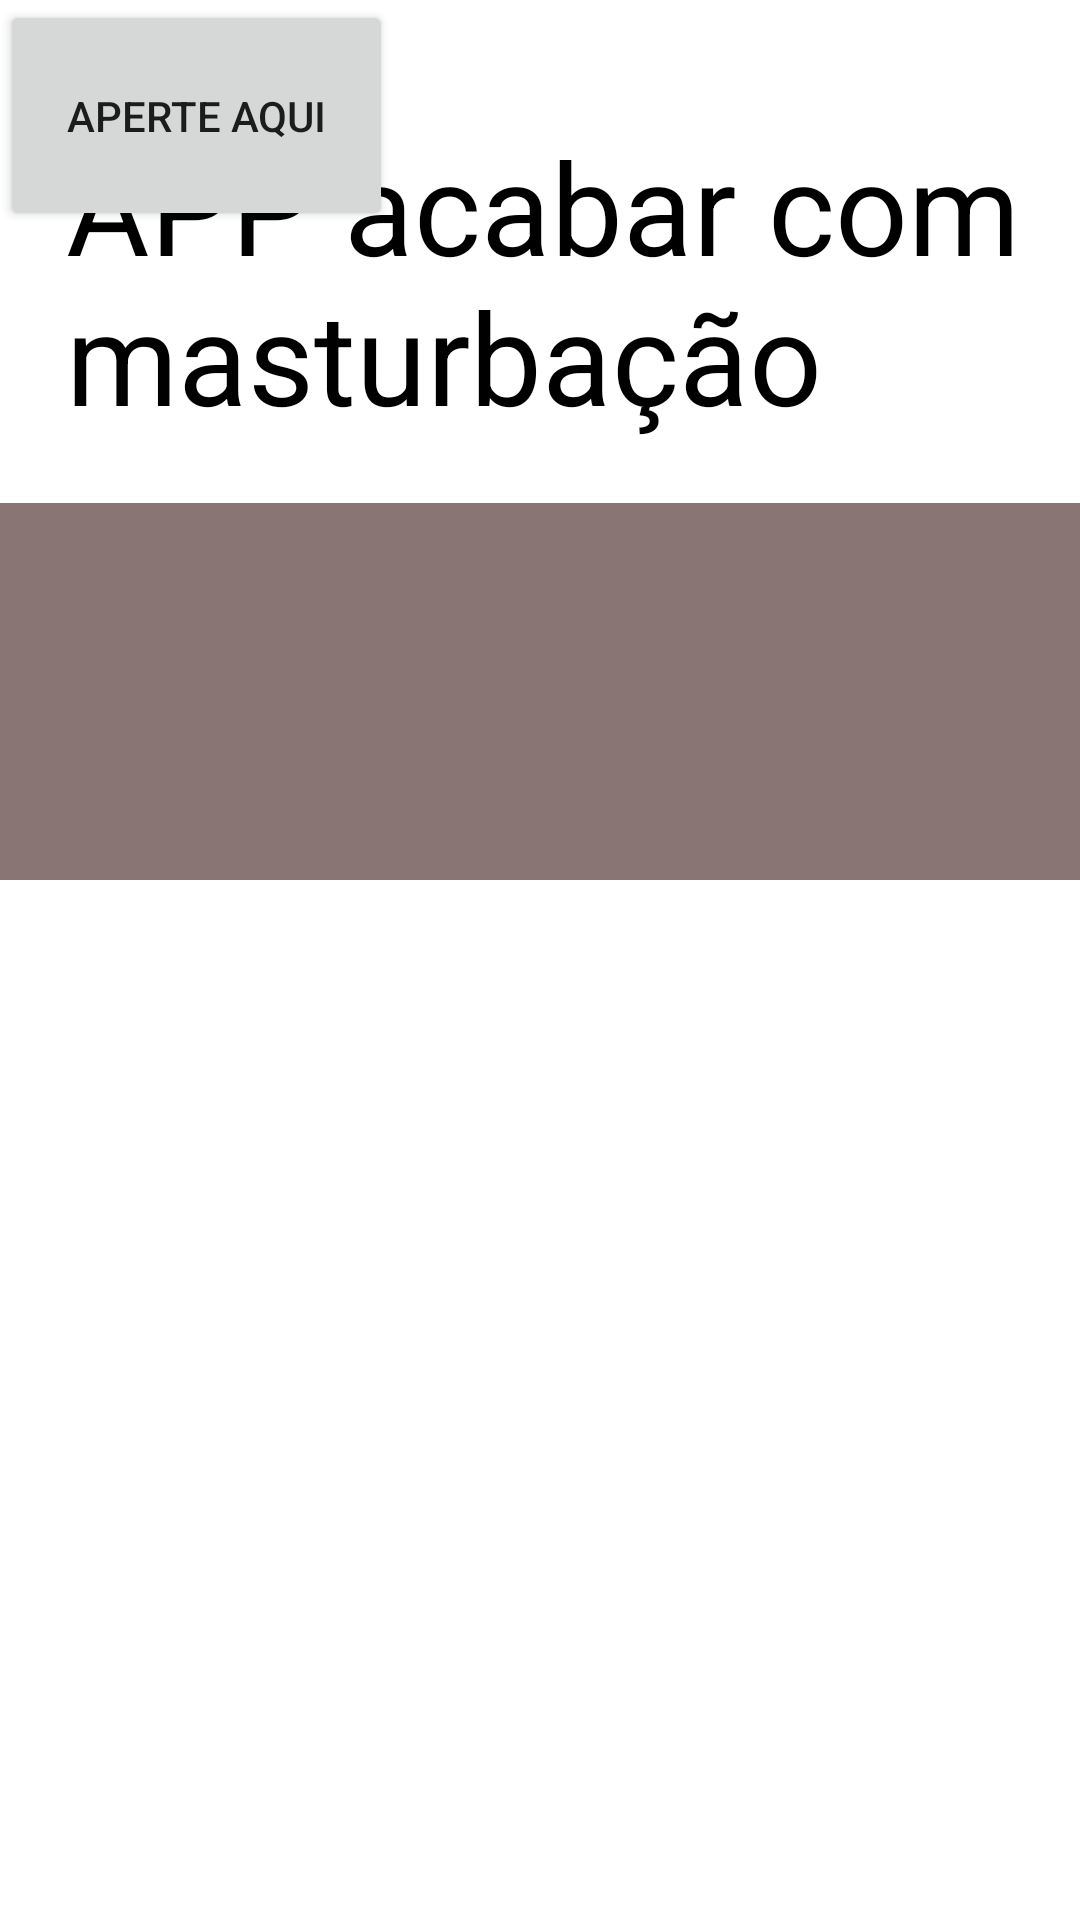

Produce the Android XML layout that renders to this screen, including the resource entries it uses.
<!-- AndroidManifest.xml: application theme Theme.Autoria -->
<!-- res/layout/activity_autoria.xml -->
<?xml version="1.0" encoding="utf-8"?>
<androidx.constraintlayout.widget.ConstraintLayout xmlns:android="http://schemas.android.com/apk/res/android"
    xmlns:app="http://schemas.android.com/apk/res-auto"
    xmlns:tools="http://schemas.android.com/tools"
    android:layout_width="match_parent"
    android:layout_height="match_parent"
    android:background="@drawable/GatoMeme"
    tools:context=".Autoria">

    <Button
        android:id="@+id/Botao"
        android:layout_width="131dp"
        android:layout_height="77dp"
        android:text="Aperte aqui"
        app:iconTint="#FF0000"
        tools:layout_editor_absoluteX="115dp"
        tools:layout_editor_absoluteY="358dp" />

    <ImageView
        android:id="@+id/imageView"
        android:layout_width="735dp"
        android:layout_height="461dp"
        android:tint="#8A7575"
        app:srcCompat="@android:drawable/bottom_bar"
        tools:layout_editor_absoluteX="-263dp"
        tools:layout_editor_absoluteY="-138dp" />

    <TextView
        android:id="@+id/textView"
        android:layout_width="322dp"
        android:layout_height="107dp"
        android:layout_marginTop="40dp"
        android:layout_marginBottom="251dp"
        android:autoSizeTextType="uniform"
        android:autoText="true"
        android:text="APP acabar com masturbação"
        android:textColor="#000000"
        app:layout_constraintBottom_toTopOf="@+id/button"
        app:layout_constraintEnd_toEndOf="parent"
        app:layout_constraintHorizontal_bias="0.578"
        app:layout_constraintStart_toStartOf="parent"
        app:layout_constraintTop_toTopOf="parent"
        app:layout_constraintVertical_bias="0.0" />

</androidx.constraintlayout.widget.ConstraintLayout>
<!-- resources referenced by this layout -->
<resources>
  <style name="Theme.Autoria" parent="Theme.MaterialComponents.DayNight.DarkActionBar">
          
          <item name="colorPrimary">@color/purple_500</item>
          <item name="colorPrimaryVariant">@color/purple_700</item>
          <item name="colorOnPrimary">@color/white</item>
          
          <item name="colorSecondary">@color/teal_200</item>
          <item name="colorSecondaryVariant">@color/teal_700</item>
          <item name="colorOnSecondary">@color/black</item>
          
          <item name="android:statusBarColor">?attr/colorPrimaryVariant</item>
          
      </style>
  <!-- not gathered from this repository: default colours our renderer supplied (Android Studio template values) -->
  <color name="purple_500">#FF6200EE</color>
  <color name="purple_700">#FF3700B3</color>
  <color name="teal_200">#FF03DAC5</color>
  <color name="teal_700">#FF018786</color>
  <color name="black">#FF000000</color>
  <color name="white">#FFFFFFFF</color>
</resources>
